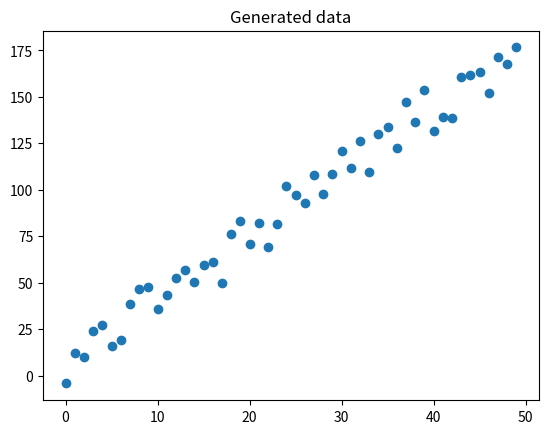
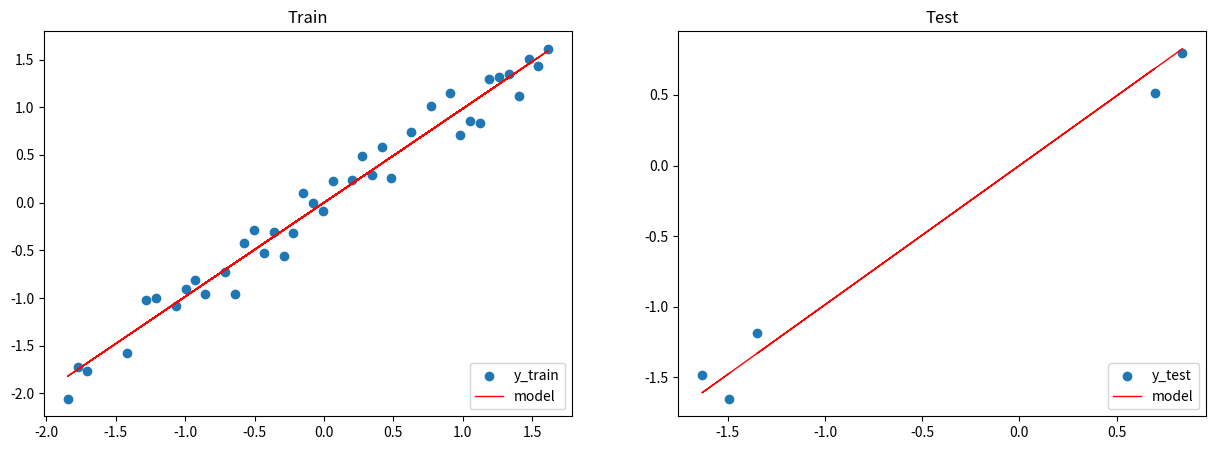

Write Python code to recreate these figures, in order.
import numpy as np
import pandas as pd
import matplotlib.pyplot as plt

SEED = 1234
NUM_SAMPLES = 50

# Set seed for reproducibility
np.random.seed(SEED)

# Generate synthetic data
def generate_data(num_samples):
    """
    Generate dummy data for linear regression
    Create roughly linear data (y = 3.5X + noise)
    """
    x = np.array( range(num_samples) )
    random_noise = np.random.uniform(-10, 20, size=num_samples)

    y = 3.5*x + random_noise # add some noise
    return x, y

# Generate random (linear) data
x, y = generate_data(NUM_SAMPLES)

data = np.vstack([x, y]).T
#print (data[:5])

df = pd.DataFrame(data, columns=["x", "y"])
#print(df)
x = df[["x"]].values
y = df[["y"]].values
df.head()

# Scatter plot
plt.title("Generated data")
plt.scatter(x=df["x"], y=df["y"])

# Random Data Ready
#plt.show()

#---------------------------------------------------------------------------------------------
'''
To determine the efficacy of our models, we need to have an unbiased measuring approach.
To do this, we split our dataset into :
    training, validation, and testing data splits.

With Less training data, your parameter estimates have greater variance.
With less testing data, your performance statistic will have greater variance. 
'''

train_size = 0.8
val_size   = 0.1
test_size  = 0.1

# Shuffle Data
'''
Sometimes data is ordered by some columns and when you split your data 
to ratio of 75% vs 25% you are blind for some values that exists in the last 25% split. 
so you learn everything except the values that exists in the test (last 25% rows). 
Thats why the best is to shuffle
'''

indices = list(range(NUM_SAMPLES))
np.random.shuffle(indices)
x = x[indices]
y = y[indices]

# Split indices
train_start = 0
train_end = int(train_size*NUM_SAMPLES)

val_start = train_end 
val_end = int((train_size + val_size)*NUM_SAMPLES)

test_start = val_end 

# Split Data
x_train = x[train_start:train_end]
y_train = y[train_start:train_end]

x_val   = x[val_start:val_end]
y_val   = y[val_start:val_end]

x_test  = x[test_start:]
y_test  = y[test_start:]

#---------------------------------------------------------------------------------------------
'''
Standardize data
We need to standardize our data (zero mean and unit variance) 
so a specific feature's magnitude doesn't affect how the model learns its weights.

We need to treat the validation and test sets as if they were hidden datasets. 
So we only use the train set to determine the mean and std to avoid biasing our training process.
'''
def standardize_data(data, mean, std):
    return (data - mean)/std
# Determine means and stds
x_mean = np.mean(x_train)
x_std  = np.std(x_train)
y_mean = np.mean(y_train)
y_std  = np.std(y_train)

x_train = standardize_data(x_train, x_mean , x_std)
y_train = standardize_data(y_train, y_mean , y_std)
x_val   = standardize_data(x_val, x_mean, x_std)
y_val   = standardize_data(y_val, y_mean, y_std)
x_test  = standardize_data(x_test, x_mean, x_std)
y_test  = standardize_data(y_test, y_mean, y_std)
#---------------------------------------------------------------------------------------------
'''
Weights
Our goal is to learn a linear model y_pred
that models Y given X using weights W and bias B

y_pred = B + W * X

'''
INPUT_DIM = x_train.shape[1] # x is 1-dimensional
OUTPUT_DIM = y_train.shape[1] # y is 1-dimensional

# Initialize random weights
w = 0.01 * np.random.randn(INPUT_DIM, OUTPUT_DIM)
b = np.zeros((1, 1))
print (f"W: {w.shape}",w)
print (f"b: {b.shape}",b)

LEARNING_RATE = 1e-1
NUM_EPOCHS = 100

# Training loop
for epoch_num in range(NUM_EPOCHS):

    # Forward pass [NX1] · [1X1] = [NX1]
    y_pred = np.dot(x_train, w) + b

    # Loss
    '''
    Compare the predictions with the actual target values  using the objective (cost) function 
    to determine the loss . 
    A common objective function for linear regression is mean squared error (MSE)
    '''
    N = len(y_train)
    loss = (1/N) * np.sum((y_train - y_pred)**2)

    # Show progress
    if epoch_num%10 == 0:
        print (f"Epoch: {epoch_num}, loss: {loss:.3f}")

    # Backpropagation
    db = -(2/N) * np.sum((y_train - y_pred) * 1)
    dw = -(2/N) * np.sum((y_train - y_pred) * x_train)

    # Update weights
    b += -LEARNING_RATE * db
    w += -LEARNING_RATE * dw

#---------------------------------------------------------------------------------------------
'''
Evaluation
Now we're ready to see how well our trained model will perform on our test data split. 
This will be our best measure on how well the model would perform on the real world,
given that our dataset's distribution is close to unseen data.
'''
# Predictions
pred_train = w*x_train + b
pred_test = w*x_test + b

# Train and test MSE
train_mse = np.mean((y_train - pred_train) ** 2)
test_mse = np.mean((y_test - pred_test) ** 2)
print (f"train_MSE: {train_mse:.2f}, test_MSE: {test_mse:.2f}")

# Figure size
plt.figure(figsize=(15,5))

# Plot train data
plt.subplot(1, 2, 1)
plt.title("Train")
plt.scatter(x_train, y_train, label="y_train")
plt.plot(x_train, pred_train, color="red", linewidth=1, linestyle="-", label="model")
plt.legend(loc="lower right")

# Plot test data
plt.subplot(1, 2, 2)
plt.title("Test")
plt.scatter(x_test, y_test, label='y_test')
plt.plot(x_test, pred_test, color="red", linewidth=1, linestyle="-", label="model")
plt.legend(loc="lower right")

# Show plots
plt.show()

# Unscaled weights
w_unscaled = w * (y_std/x_std)
b_unscaled = b * y_std + y_mean - np.sum(w_unscaled*x_mean)
print ("[actual] y = 3.5X + noise")
print (f"[model] y_hat = {w_unscaled[0][0]:.1f}X + {b_unscaled[0][0]:.1f}")